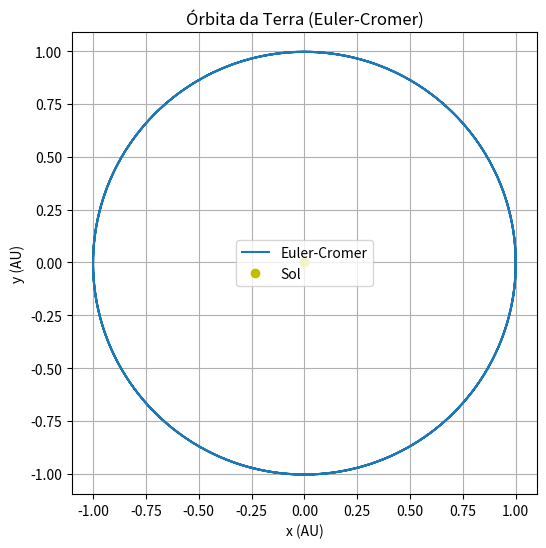

The matplotlib source for this figure:
import numpy as np
import matplotlib.pyplot as plt

# === CONSTANTES ===
G = 4 * np.pi**2  # AU^3 / (ano^2 * massa solar)

# Condições iniciais
r = np.array([1.0, 0.0])         # posição inicial (AU)
v = np.array([0.0, 2.3 * np.pi])   # vel. inicial (AU/ano)

dt = 0.001  # passo de tempo (anos)
n_steps = int(1 / dt * 3) 

# Armazenar trajetória
trajetoria = [r.copy()]

# === MÉTODO DE EULER-CROMER ===
r = np.array([1.0, 0.0])
v = np.array([0.0, 2 * np.pi])
trajetoria_ec = [r.copy()]

for _ in range(n_steps):
    distancia = np.linalg.norm(r)
    a = -G * r / distancia**3
    v += a * dt       # atualiza primeiro a velocidade
    r += v * dt       # depois a posição
    trajetoria_ec.append(r.copy())

trajetoria_ec = np.array(trajetoria_ec)

# === GRÁFICO ===
plt.figure(figsize=(6,6))
plt.plot(trajetoria_ec[:, 0], trajetoria_ec[:, 1], label='Euler-Cromer')
plt.plot(0, 0, 'yo', label='Sol')
plt.xlabel('x (AU)')
plt.ylabel('y (AU)')
plt.title('Órbita da Terra (Euler-Cromer)')
plt.legend()
plt.grid(True)
plt.axis("equal")
plt.show()
